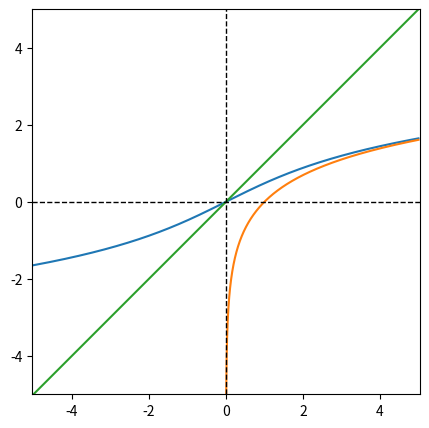

The script that saved this image:
import numpy as np
import matplotlib.pyplot as plt

x_max = 5
x_min = -5
x = np.arange(x_min, x_max, 1e-3)
x_limited = np.arange(1e-5, x_max, 1e-3)
y_arcsinh = np.arcsinh(x/2.)
y_log = np.log(x_limited)
y_linear = x

fig = plt.figure(figsize= (5,5))
plt.plot(x, y_arcsinh)
plt.plot(x_limited, y_log)
plt.plot(x, y_linear)
plt.axvline(x=0, c="black", lw=1, ls="--")
plt.axhline(y=0, c="black", lw=1, ls="--")
plt.axis("equal")
plt.xlim([x_min, x_max])
plt.ylim([x_min, x_max])
plt.savefig("log-vs-arcsinh.png", dpi=200, bbox_inches="tight")
plt.close()
